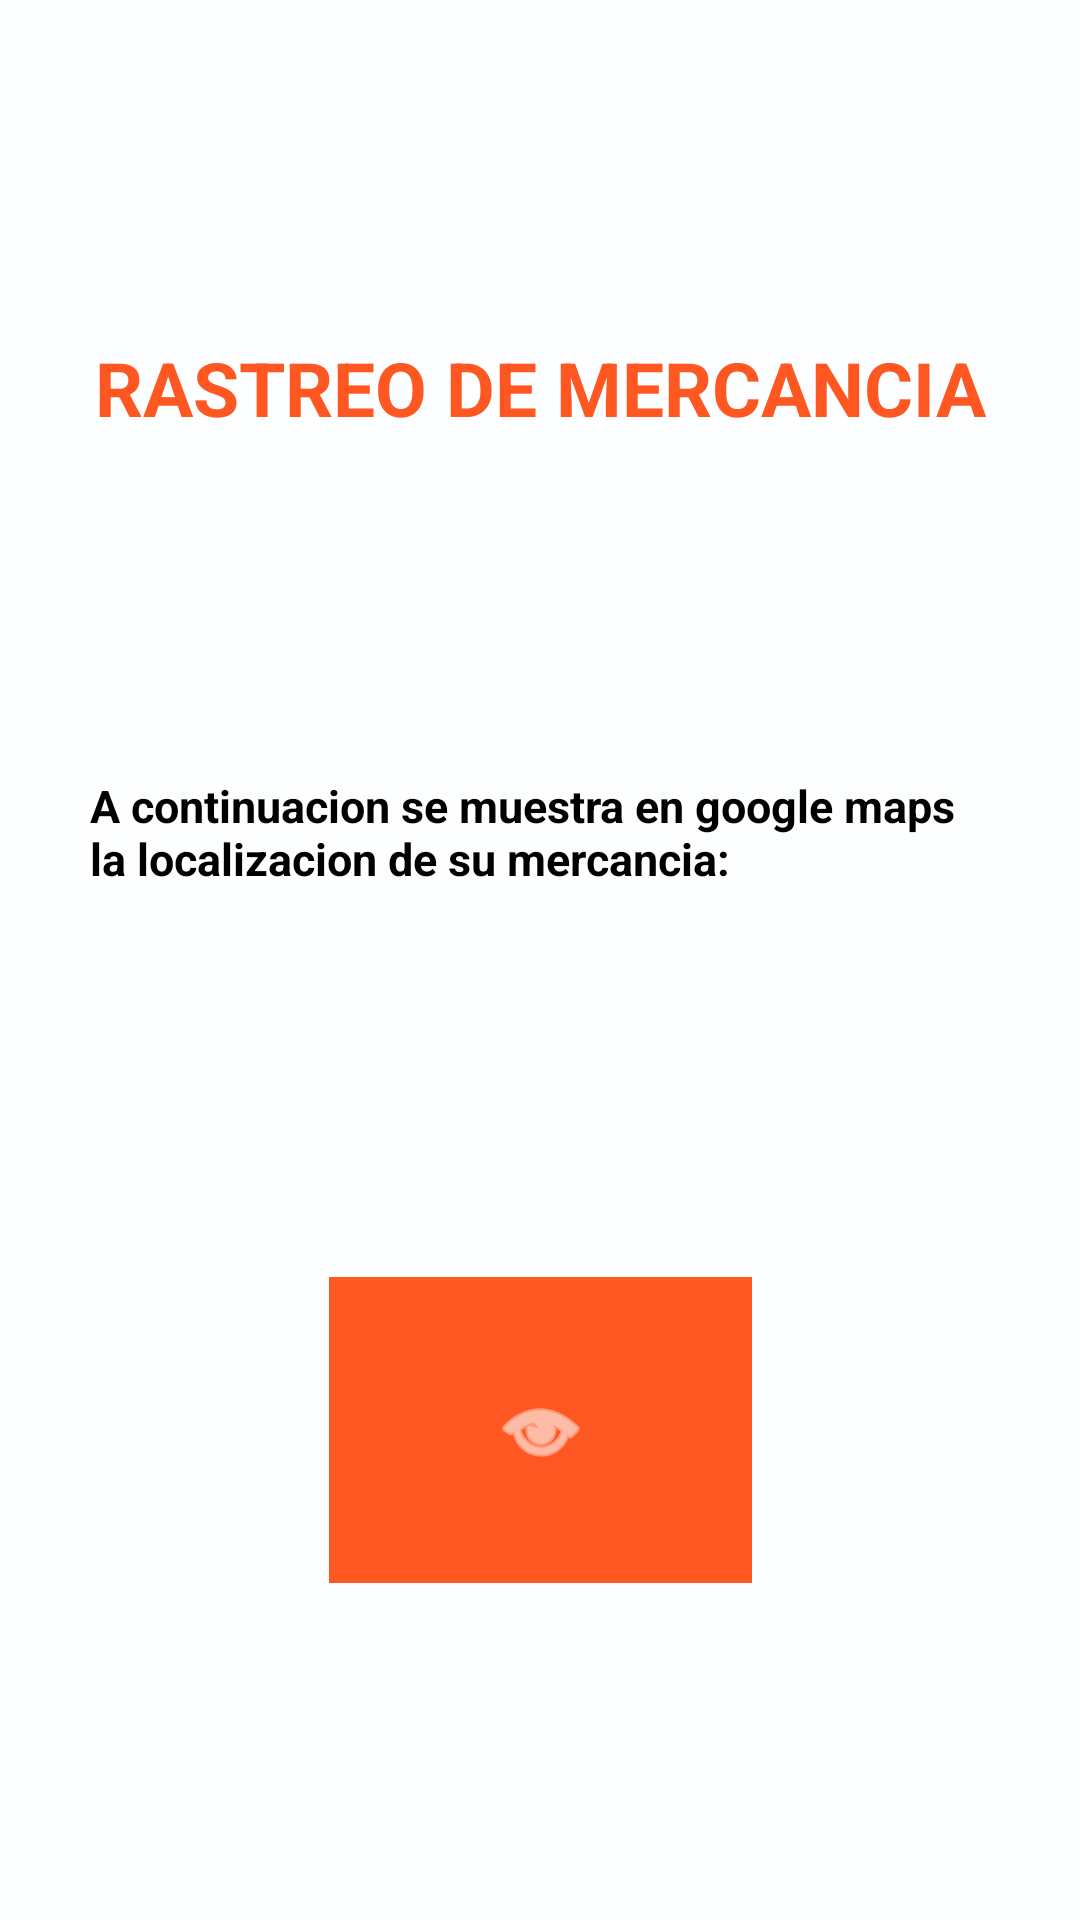

This screen was rendered from an Android layout file. Write that file and the resources it references.
<!-- AndroidManifest.xml: application theme Theme.ProyFinalP -->
<!-- res/layout/activity_third.xml -->
<?xml version="1.0" encoding="utf-8"?>
<androidx.constraintlayout.widget.ConstraintLayout xmlns:android="http://schemas.android.com/apk/res/android"
    xmlns:app="http://schemas.android.com/apk/res-auto"
    xmlns:tools="http://schemas.android.com/tools"
    android:layout_width="match_parent"
    android:layout_height="match_parent"
    android:background="#FCFEFF"
    tools:context=".ThirdActivity">

    <TextView
        android:id="@+id/textView4"
        android:layout_width="wrap_content"
        android:layout_height="wrap_content"
        android:gravity="center"
        android:text="RASTREO DE MERCANCIA"
        android:textColor="#FF5722"
        android:textSize="25dp"
        android:textStyle="bold"
        app:layout_constraintBottom_toTopOf="@+id/textView5"
        app:layout_constraintEnd_toEndOf="parent"
        app:layout_constraintHorizontal_bias="0.5"
        app:layout_constraintStart_toStartOf="parent"
        app:layout_constraintTop_toTopOf="parent" />

    <TextView
        android:id="@+id/textView5"
        android:layout_width="300dp"
        android:layout_height="55dp"
        android:text="A continuacion se muestra en google maps la localizacion de su mercancia: "
        android:textColor="#000000"
        android:textSize="15dp"
        android:textStyle="bold"
        app:layout_constraintBottom_toTopOf="@+id/imageWeb"
        app:layout_constraintEnd_toEndOf="parent"
        app:layout_constraintHorizontal_bias="0.5"
        app:layout_constraintStart_toStartOf="parent"
        app:layout_constraintTop_toBottomOf="@+id/textView4" />

    <ImageButton
        android:id="@+id/imageWeb"
        android:layout_width="141dp"
        android:layout_height="102dp"
        android:background="#FF5722"
        android:tint="#FDFDFC"
        app:layout_constraintBottom_toBottomOf="parent"
        app:layout_constraintEnd_toEndOf="parent"
        app:layout_constraintHorizontal_bias="0.5"
        app:layout_constraintStart_toStartOf="parent"
        app:layout_constraintTop_toBottomOf="@+id/textView5"
        app:srcCompat="@android:drawable/ic_menu_view" />

</androidx.constraintlayout.widget.ConstraintLayout>
<!-- resources referenced by this layout -->
<resources>
  <style name="Theme.ProyFinalP" parent="Theme.MaterialComponents.DayNight.DarkActionBar">
          
          <item name="colorPrimary">#FF9800</item>
          <item name="colorPrimaryVariant">#FF9800</item>
          <item name="colorOnPrimary">@color/white</item>
          
          <item name="colorSecondary">@color/teal_200</item>
          <item name="colorSecondaryVariant">@color/teal_700</item>
          <item name="colorOnSecondary">@color/black</item>
          
          <item name="android:statusBarColor" tools:targetApi="l">?attr/colorPrimaryVariant</item>
          
      </style>
  <!-- not gathered from this repository: default colours our renderer supplied (Android Studio template values) -->
  <color name="teal_200">#FF03DAC5</color>
  <color name="teal_700">#FF018786</color>
  <color name="black">#FF000000</color>
  <color name="white">#FFFFFFFF</color>
</resources>
